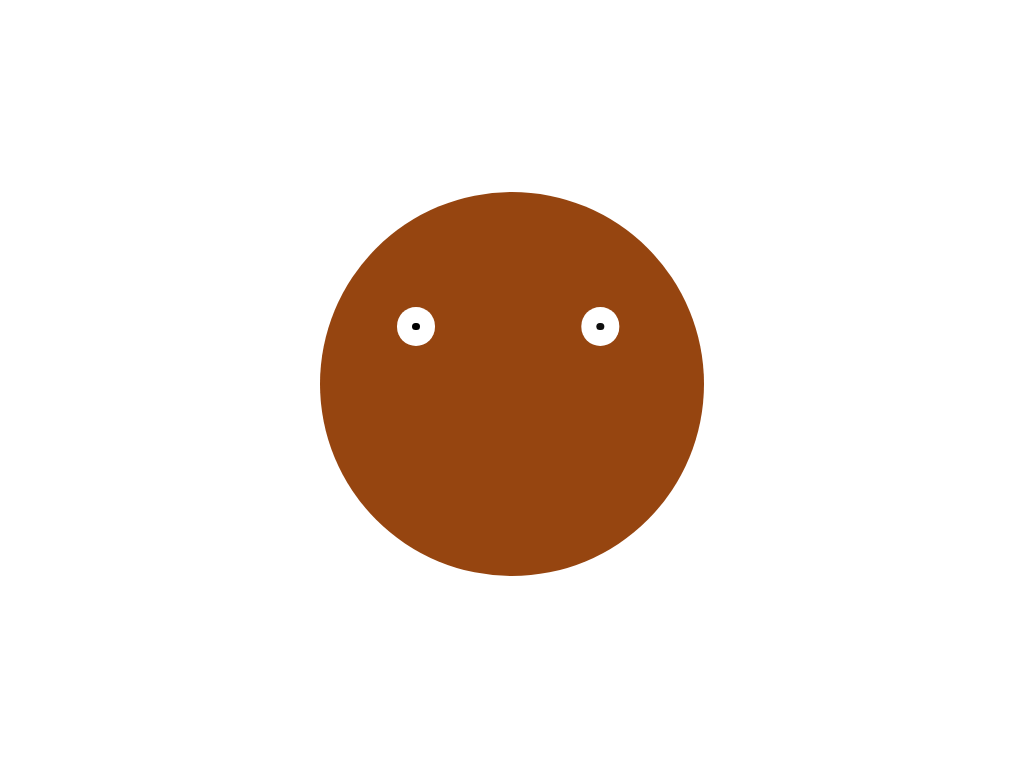

Here is a drawing made with CSS. Write the source that renders it.

<!-- file: index.html -->
<!DOCTYPE html>
<html lang="en">
<head>
	<meta charset="UTF-8">
	<meta name="viewport" content="width=device-width, initial-scale=1.0">
	<title>title</title>
	<meta name="author" content="Faith James" />
	<meta name="description" content="" />
	<link rel="stylesheet" type="text/css" href="style.css" />
</head>
<body>
	<div class="head">
		<div class="eyes"></div>
	</div>
</body>
</html>

/* file: style.css */
@import url("https://fonts.googleapis.com/css2?family=Roboto:wght@100;300;400;500;700;900&display=swap");

* {
  box-sizing: border-box;
}
body {
  display: flex;
  align-items: center;
  justify-content: center;
  height: 100vh;
  font-family: Roboto, Georgia;
  margin: 0;
  padding: 0;
}

.head {
  background-color: rgb(150, 69, 16);
  width: 50vmin;
  height: 50vmin;
  border-radius: 50vmin;
  position: relative;
}

.eyes{
	background-color: white;
	width: 5vmin;
	height: 5vmin;
	border-radius: 15vmin;
	position: absolute;
	top: 15vmin;
	left: 10vmin;
	box-shadow: 24vmin 0 white;
	animation: blink 3s infinite;

}
@keyframes blink {
	from {width: 1.5vmin; height: 0vmin; top:20vmin}
	to {width: 5vmin; height: 5vmin;}

}
.eyes::after{
content: "";
background-color: rgb(0, 0, 0);
width: 1vmin;
height: 1vmin;
border-radius: 2vmin;
top: 2vmin;
left: 2vmin;
position: absolute;
box-shadow: 24vmin 0 rgb(15, 15, 15); 
animation: small 3s infinite; 
}

@keyframes small{
	from{width: 0.5vmin; height: 0vmin; top: 0vmin; left: 0vmin;}
}
